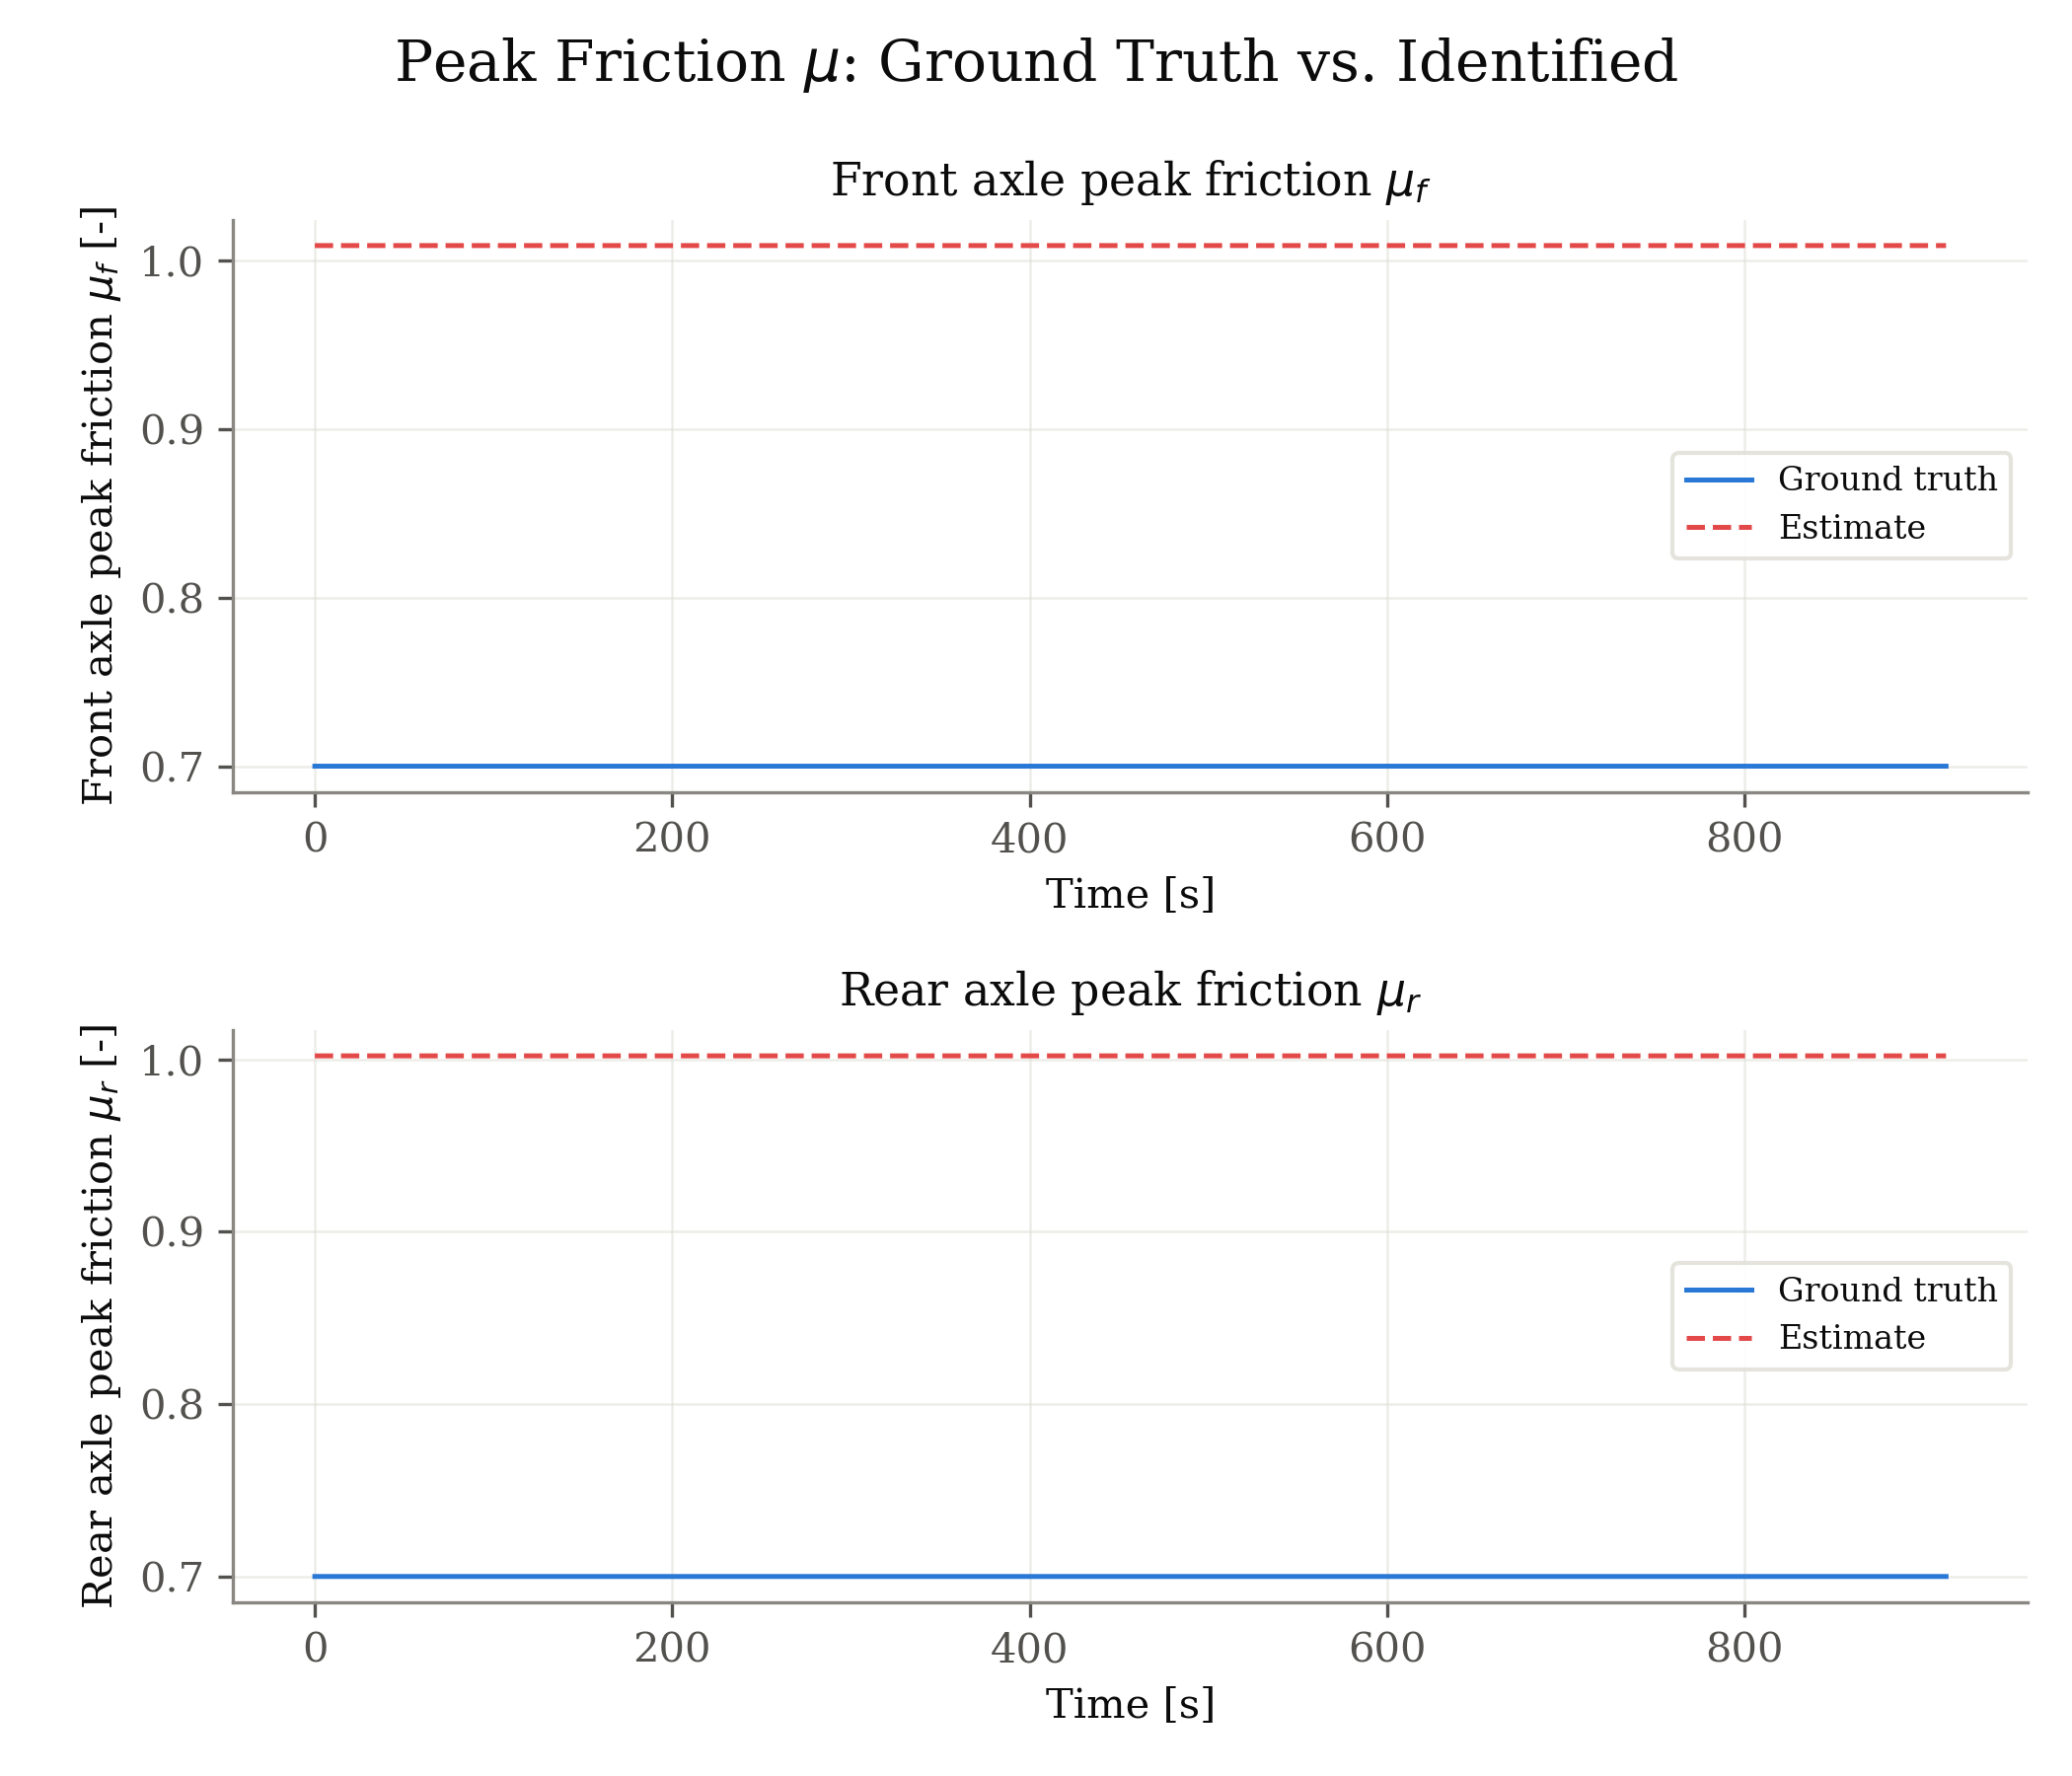

Values plotted in this chart, from the file beside it:
signal, unit, t_s, ground_truth, estimate
front_mu, -, 0.000000, 0.7, 1.009
front_mu, -, 0.165, 0.7, 1.009
front_mu, -, 0.33, 0.7, 1.009
front_mu, -, 0.495, 0.7, 1.009
front_mu, -, 0.66, 0.7, 1.009
front_mu, -, 0.825, 0.7, 1.009
front_mu, -, 0.99, 0.7, 1.009
front_mu, -, 1.155, 0.7, 1.009
front_mu, -, 1.32, 0.7, 1.009
front_mu, -, 1.485, 0.7, 1.009
front_mu, -, 1.65, 0.7, 1.009
front_mu, -, 1.815, 0.7, 1.009
front_mu, -, 1.98, 0.7, 1.009
front_mu, -, 2.145, 0.7, 1.009
front_mu, -, 2.31, 0.7, 1.009
front_mu, -, 2.475, 0.7, 1.009
front_mu, -, 2.64, 0.7, 1.009
front_mu, -, 2.805, 0.7, 1.009
front_mu, -, 2.97, 0.7, 1.009
front_mu, -, 3.135, 0.7, 1.009
front_mu, -, 3.3, 0.7, 1.009
front_mu, -, 3.465, 0.7, 1.009
front_mu, -, 3.63, 0.7, 1.009
front_mu, -, 3.795, 0.7, 1.009
front_mu, -, 3.96, 0.7, 1.009
front_mu, -, 4.125, 0.7, 1.009
front_mu, -, 4.29, 0.7, 1.009
front_mu, -, 4.455, 0.7, 1.009
front_mu, -, 4.62, 0.7, 1.009
front_mu, -, 4.785, 0.7, 1.009
front_mu, -, 4.95, 0.7, 1.009
front_mu, -, 5.115, 0.7, 1.009
front_mu, -, 5.28, 0.7, 1.009
front_mu, -, 5.445, 0.7, 1.009
front_mu, -, 5.61, 0.7, 1.009
front_mu, -, 5.775, 0.7, 1.009
front_mu, -, 5.94, 0.7, 1.009
front_mu, -, 6.105, 0.7, 1.009
front_mu, -, 6.27, 0.7, 1.009
front_mu, -, 6.435, 0.7, 1.009
front_mu, -, 6.6, 0.7, 1.009
front_mu, -, 6.765, 0.7, 1.009
front_mu, -, 6.93, 0.7, 1.009
front_mu, -, 7.095, 0.7, 1.009
front_mu, -, 7.26, 0.7, 1.009
front_mu, -, 7.425, 0.7, 1.009
front_mu, -, 7.59, 0.7, 1.009
front_mu, -, 7.755, 0.7, 1.009
front_mu, -, 7.92, 0.7, 1.009
front_mu, -, 8.085, 0.7, 1.009
front_mu, -, 8.25, 0.7, 1.009
front_mu, -, 8.316, 0.7, 1.009
front_mu, -, 8.382, 0.7, 1.009
front_mu, -, 8.415, 0.7, 1.009
front_mu, -, 8.448, 0.7, 1.009
front_mu, -, 8.514, 0.7, 1.009
front_mu, -, 8.547, 0.7, 1.009
front_mu, -, 8.58, 0.7, 1.009
front_mu, -, 8.613, 0.7, 1.009
front_mu, -, 8.646, 0.7, 1.009
... 18,130 more rows
